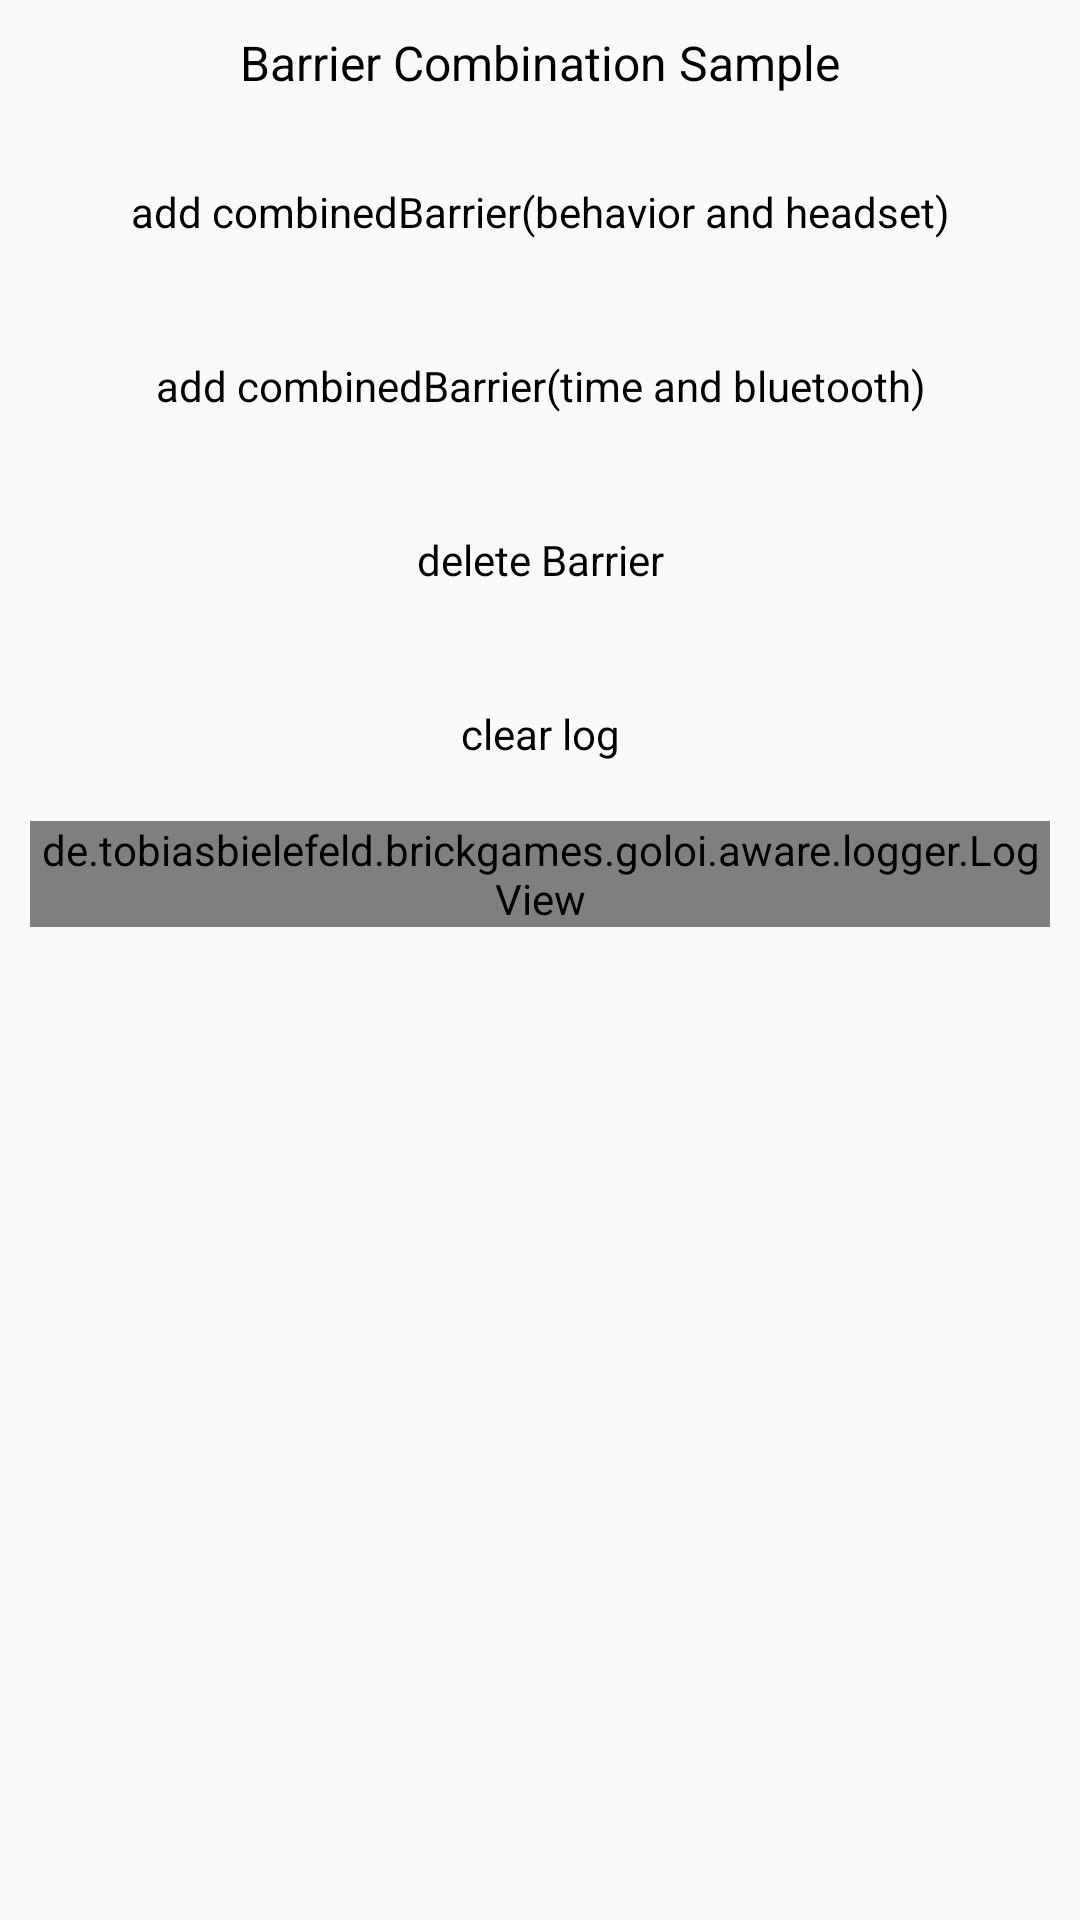

Here is an Android app screen rendered from its layout file. Give the layout XML and the strings, colors and styles it references.
<!-- AndroidManifest.xml: application theme AppThemeMain -->
<!-- res/layout/activity_combination_barrier.xml -->
<?xml version="1.0" encoding="utf-8"?>
<LinearLayout xmlns:android="http://schemas.android.com/apk/res/android"

    xmlns:tools="http://schemas.android.com/tools"
    android:layout_width="match_parent"
    android:layout_height="match_parent"
    android:orientation="vertical"
    android:paddingLeft="@dimen/activity_title_margin"
    android:paddingTop="@dimen/activity_title_margin"
    android:paddingRight="@dimen/activity_title_margin"
    tools:context=".aware.awareness.barrier.BarrierCombinationActivity">

    <TextView
        style="@style/TitleStyle"
        android:text="@string/awareness_barrierCombination"
        />
    <Button
        android:id="@+id/add_combinedBarrier_behavior_headset"
        style="@style/ButtonStyle"
        android:text="@string/awareness_barrierCombination_behavior_headset"
        />
    <Button
        android:id="@+id/add_combinedBarrier_time_bluetooth"
        style="@style/ButtonStyle"
        android:text="@string/awareness_barrierCombination_time_bluetooth"/>
    <Button
        android:id="@+id/delete_barrier"
        style="@style/ButtonStyle"
        android:text="@string/awareness_deleteBarrier"
        />
    <Button
        android:id="@+id/clear_log"
        android:text="@string/clear_log"
        style="@style/ButtonStyle"/>
    <ScrollView
        android:id="@+id/log_scroll"
        android:layout_width="match_parent"
        android:layout_height="match_parent">
        <de.tobiasbielefeld.brickgames.goloi.aware.logger.LogView
            android:id="@+id/logView"
            android:layout_width="match_parent"
            android:layout_height="wrap_content"/>
    </ScrollView>
</LinearLayout>
<!-- resources referenced by this layout -->
<resources>
  <dimen name="activity_title_margin">10dp</dimen>
  <string name="awareness_barrierCombination">Barrier Combination Sample</string>
  <string name="awareness_barrierCombination_behavior_headset">add combinedBarrier(behavior and headset)</string>
  <string name="awareness_barrierCombination_time_bluetooth">add combinedBarrier(time and bluetooth)</string>
  <string name="awareness_deleteBarrier">delete Barrier</string>
  <string name="clear_log">clear log</string>
  <style name="ButtonStyle" parent="@android:style/Widget.Button">
          <item name="android:layout_width">match_parent</item>
          <item name="android:layout_height">wrap_content</item>
          <item name="android:background">@drawable/bg_btn_selector</item>
          <item name="android:textColor">@color/text_black</item>
          <item name="android:padding">10dp</item>
          <item name="android:layout_margin">5dp</item>
          <item name="android:textSize">14sp</item>
      </style>
  <style name="TitleStyle" parent="@android:style/Widget.TextView">
          <item name="android:layout_width">match_parent</item>
          <item name="android:layout_height">wrap_content</item>
          <item name="android:gravity">center</item>
          <item name="android:layout_marginBottom">10dp</item>
          <item name="android:textSize">16sp</item>
          <item name="android:textColor">@color/text_black</item>
      </style>
  <style name="AppThemeMain" parent="Theme.AppCompat.Light.NoActionBar">
          
          <item name="colorPrimary">@color/colorPrimary</item>
          <item name="colorPrimaryDark">@color/colorPrimaryDark</item>
          <item name="colorAccent">@color/colorAccent</item>
      </style>
  <color name="text_black">#000</color>
  <color name="colorPrimary">#3F51B5</color>
  <color name="colorPrimaryDark">#000000</color>
  <color name="colorAccent">#FF4343CD</color>
</resources>
